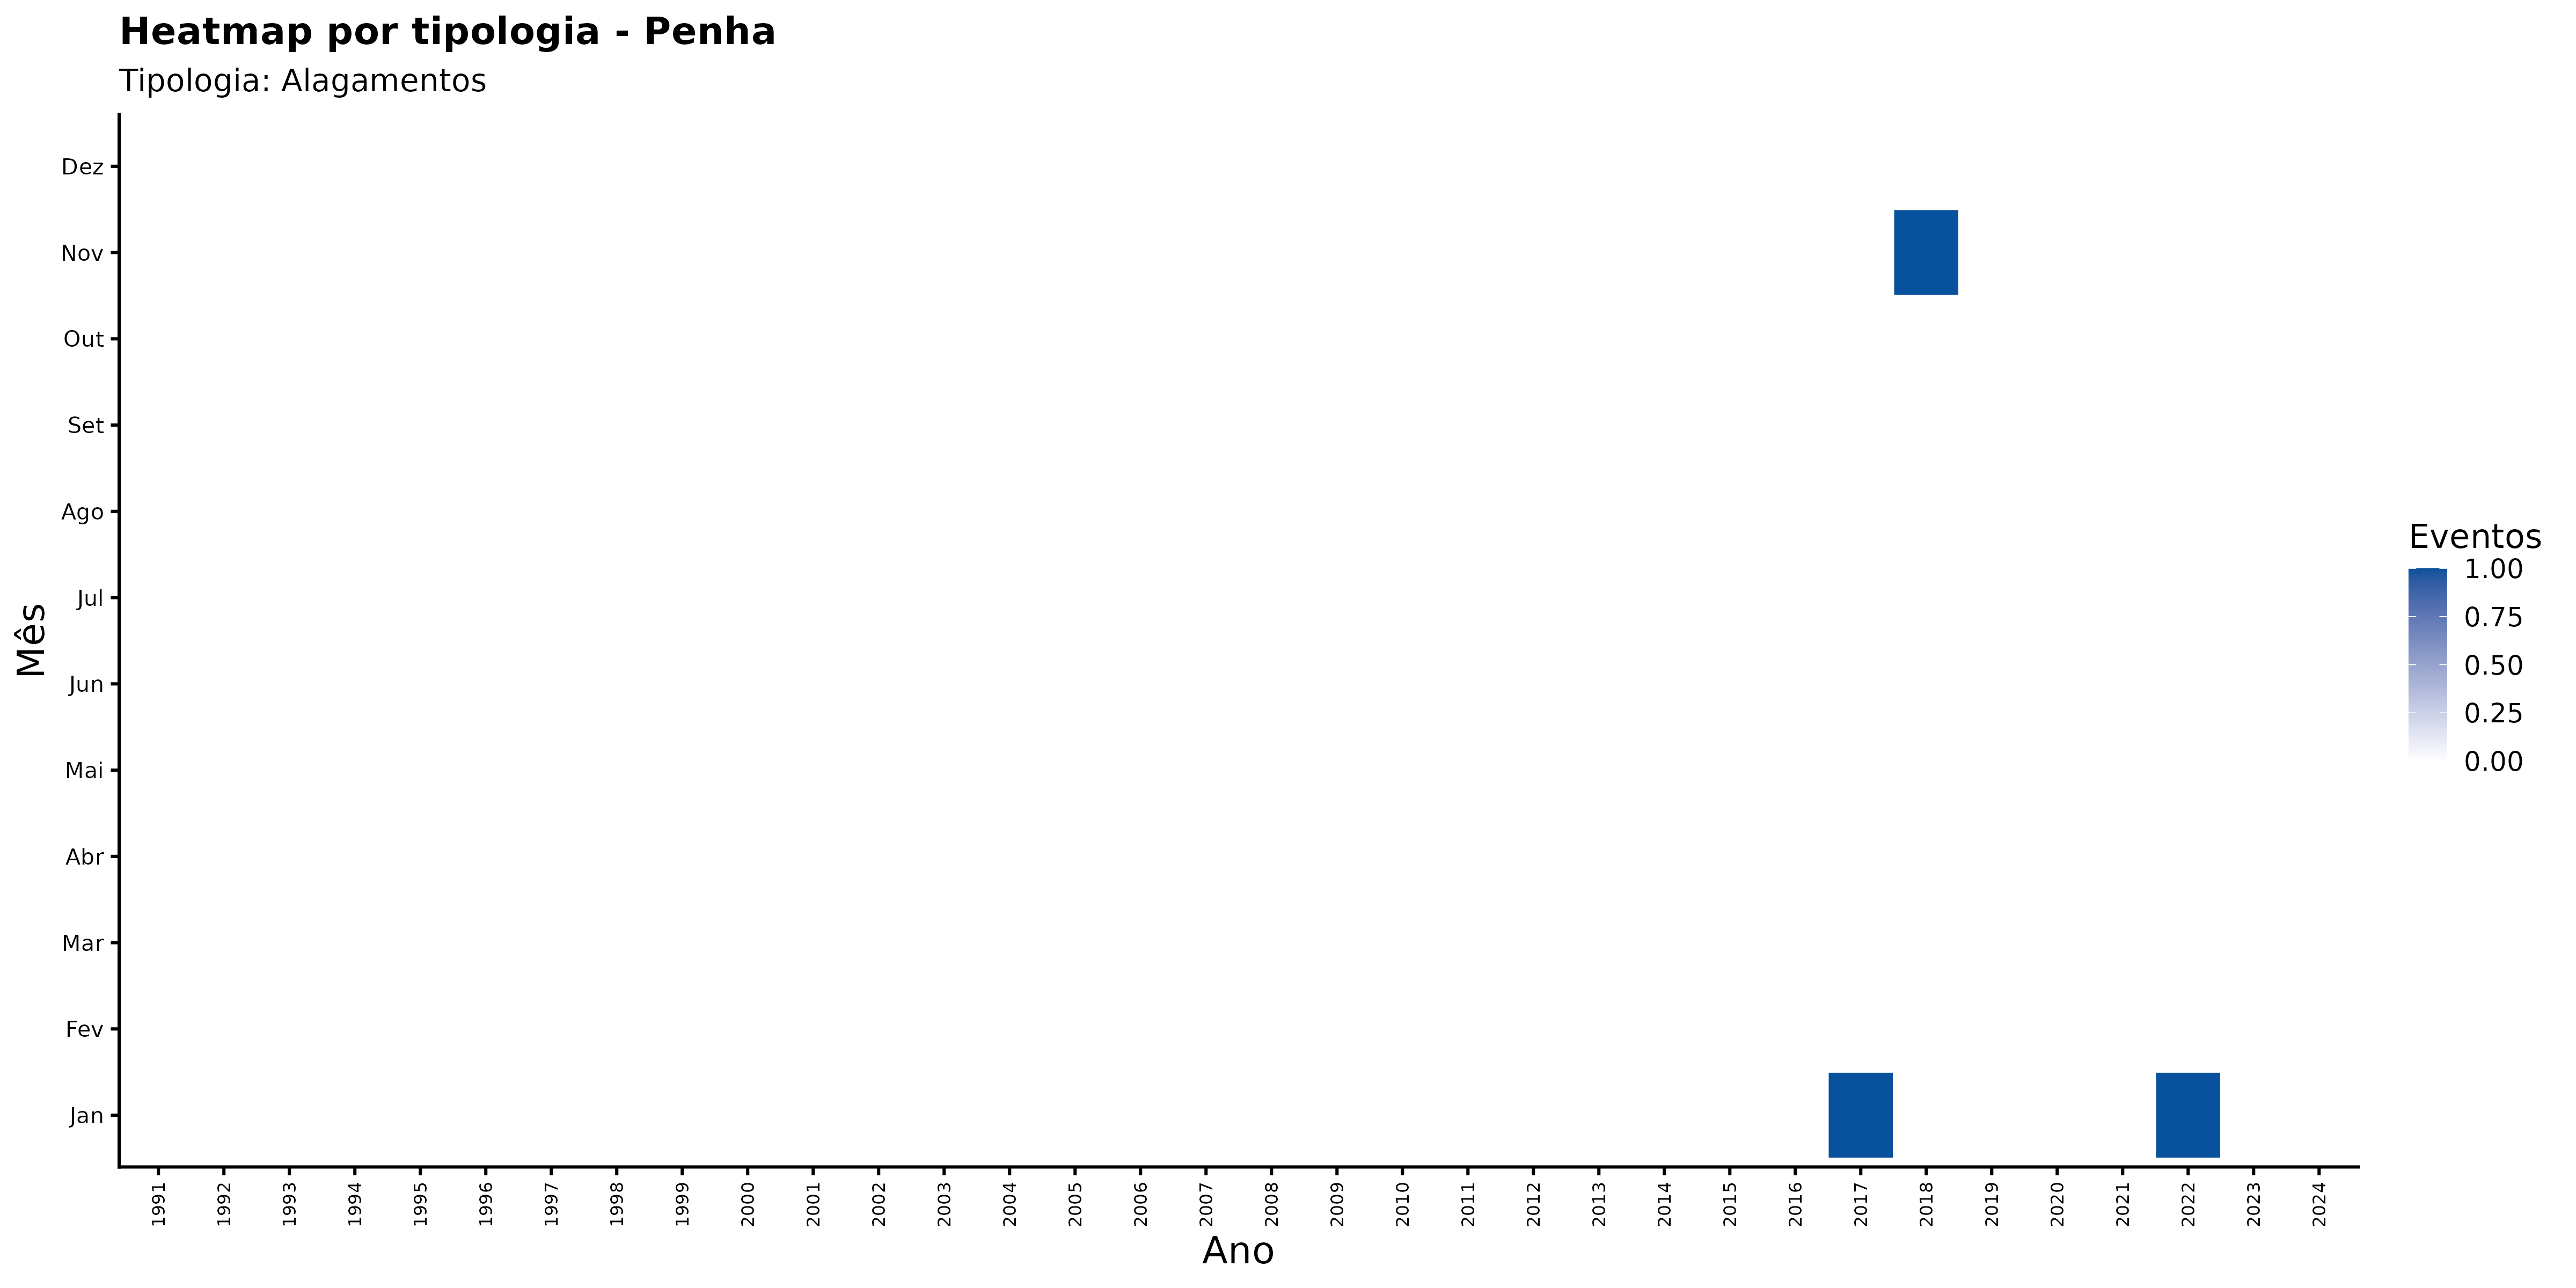

The file beside this chart, header and first rows:
ano, mes_nome, nome_municipio, categoria_evento, n_eventos
1991, Abr, Penha, Alagamentos, 0
1991, Ago, Penha, Alagamentos, 0
1991, Dez, Penha, Alagamentos, 0
1991, Fev, Penha, Alagamentos, 0
1991, Jan, Penha, Alagamentos, 0
1991, Jul, Penha, Alagamentos, 0
1991, Jun, Penha, Alagamentos, 0
1991, Mai, Penha, Alagamentos, 0
1991, Mar, Penha, Alagamentos, 0
1991, Nov, Penha, Alagamentos, 0
1991, Out, Penha, Alagamentos, 0
1991, Set, Penha, Alagamentos, 0
1992, Abr, Penha, Alagamentos, 0
1992, Ago, Penha, Alagamentos, 0
1992, Dez, Penha, Alagamentos, 0
1992, Fev, Penha, Alagamentos, 0
1992, Jan, Penha, Alagamentos, 0
1992, Jul, Penha, Alagamentos, 0
1992, Jun, Penha, Alagamentos, 0
1992, Mai, Penha, Alagamentos, 0
1992, Mar, Penha, Alagamentos, 0
1992, Nov, Penha, Alagamentos, 0
1992, Out, Penha, Alagamentos, 0
1992, Set, Penha, Alagamentos, 0
1993, Abr, Penha, Alagamentos, 0
1993, Ago, Penha, Alagamentos, 0
1993, Dez, Penha, Alagamentos, 0
1993, Fev, Penha, Alagamentos, 0
1993, Jan, Penha, Alagamentos, 0
1993, Jul, Penha, Alagamentos, 0
1993, Jun, Penha, Alagamentos, 0
1993, Mai, Penha, Alagamentos, 0
1993, Mar, Penha, Alagamentos, 0
1993, Nov, Penha, Alagamentos, 0
1993, Out, Penha, Alagamentos, 0
1993, Set, Penha, Alagamentos, 0
1994, Abr, Penha, Alagamentos, 0
1994, Ago, Penha, Alagamentos, 0
1994, Dez, Penha, Alagamentos, 0
1994, Fev, Penha, Alagamentos, 0
1994, Jan, Penha, Alagamentos, 0
1994, Jul, Penha, Alagamentos, 0
1994, Jun, Penha, Alagamentos, 0
1994, Mai, Penha, Alagamentos, 0
1994, Mar, Penha, Alagamentos, 0
1994, Nov, Penha, Alagamentos, 0
1994, Out, Penha, Alagamentos, 0
1994, Set, Penha, Alagamentos, 0
1995, Abr, Penha, Alagamentos, 0
1995, Ago, Penha, Alagamentos, 0
1995, Dez, Penha, Alagamentos, 0
1995, Fev, Penha, Alagamentos, 0
1995, Jan, Penha, Alagamentos, 0
1995, Jul, Penha, Alagamentos, 0
1995, Jun, Penha, Alagamentos, 0
1995, Mai, Penha, Alagamentos, 0
1995, Mar, Penha, Alagamentos, 0
1995, Nov, Penha, Alagamentos, 0
1995, Out, Penha, Alagamentos, 0
1995, Set, Penha, Alagamentos, 0
... 348 more rows
